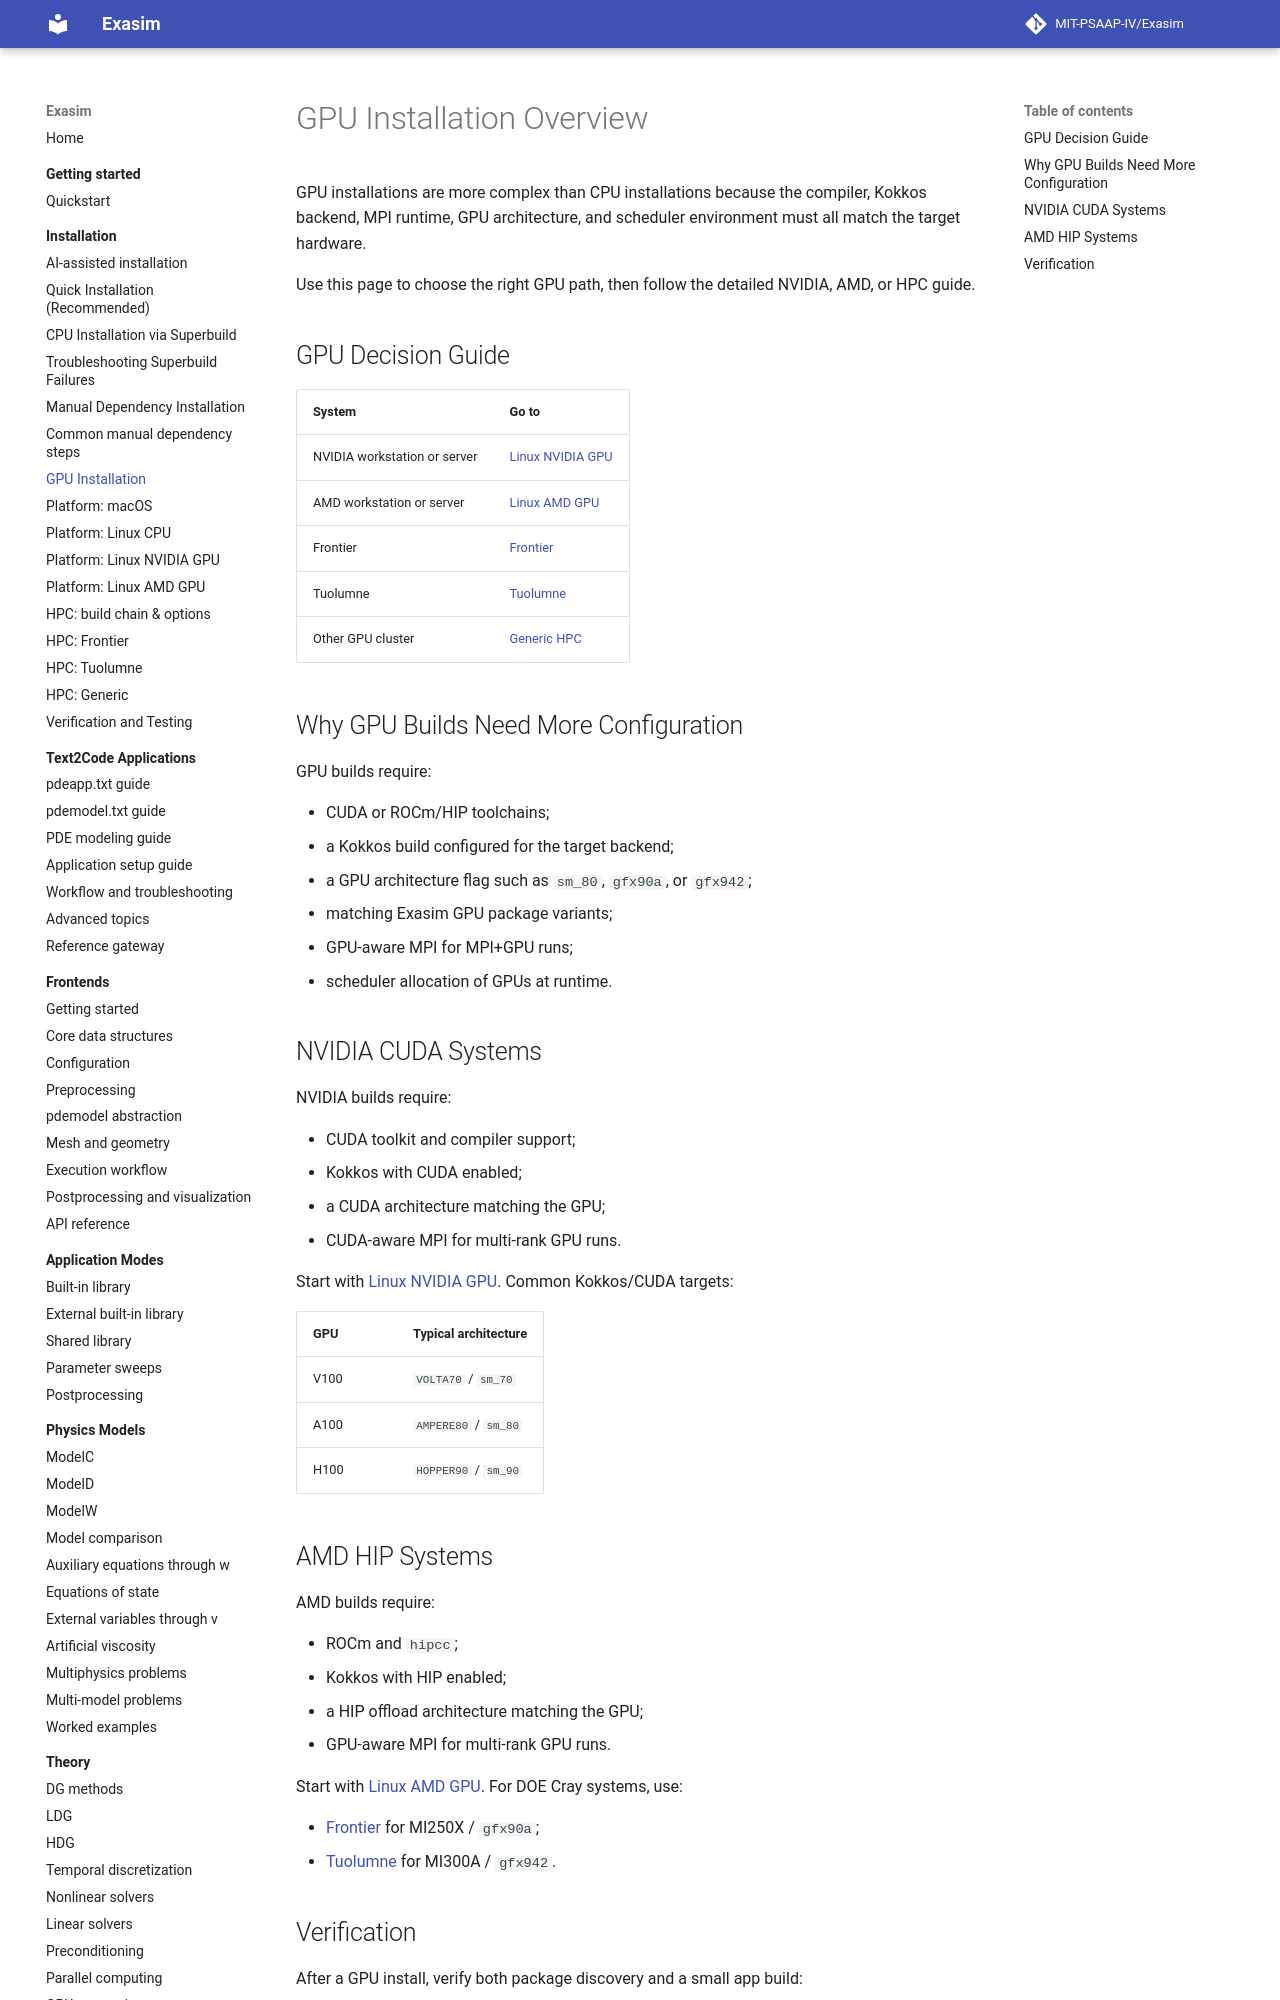

repository: MIT-PSAAP-IV/Exasim · page: install/gpu/index.html · generator: mkdocs

# GPU Installation Overview

GPU installations are more complex than CPU installations because the compiler,
Kokkos backend, MPI runtime, GPU architecture, and scheduler environment must
all match the target hardware.

Use this page to choose the right GPU path, then follow the detailed NVIDIA,
AMD, or HPC guide.

## GPU Decision Guide

| System | Go to |
| --- | --- |
| NVIDIA workstation or server | [Linux NVIDIA GPU](linux-nvidia.md) |
| AMD workstation or server | [Linux AMD GPU](linux-amd.md) |
| Frontier | [Frontier](frontier.md) |
| Tuolumne | [Tuolumne](tuolumne.md) |
| Other GPU cluster | [Generic HPC](generic-hpc.md) |

## Why GPU Builds Need More Configuration

GPU builds require:

- CUDA or ROCm/HIP toolchains;
- a Kokkos build configured for the target backend;
- a GPU architecture flag such as `sm_80`, `gfx90a`, or `gfx942`;
- matching Exasim GPU package variants;
- GPU-aware MPI for MPI+GPU runs;
- scheduler allocation of GPUs at runtime.
